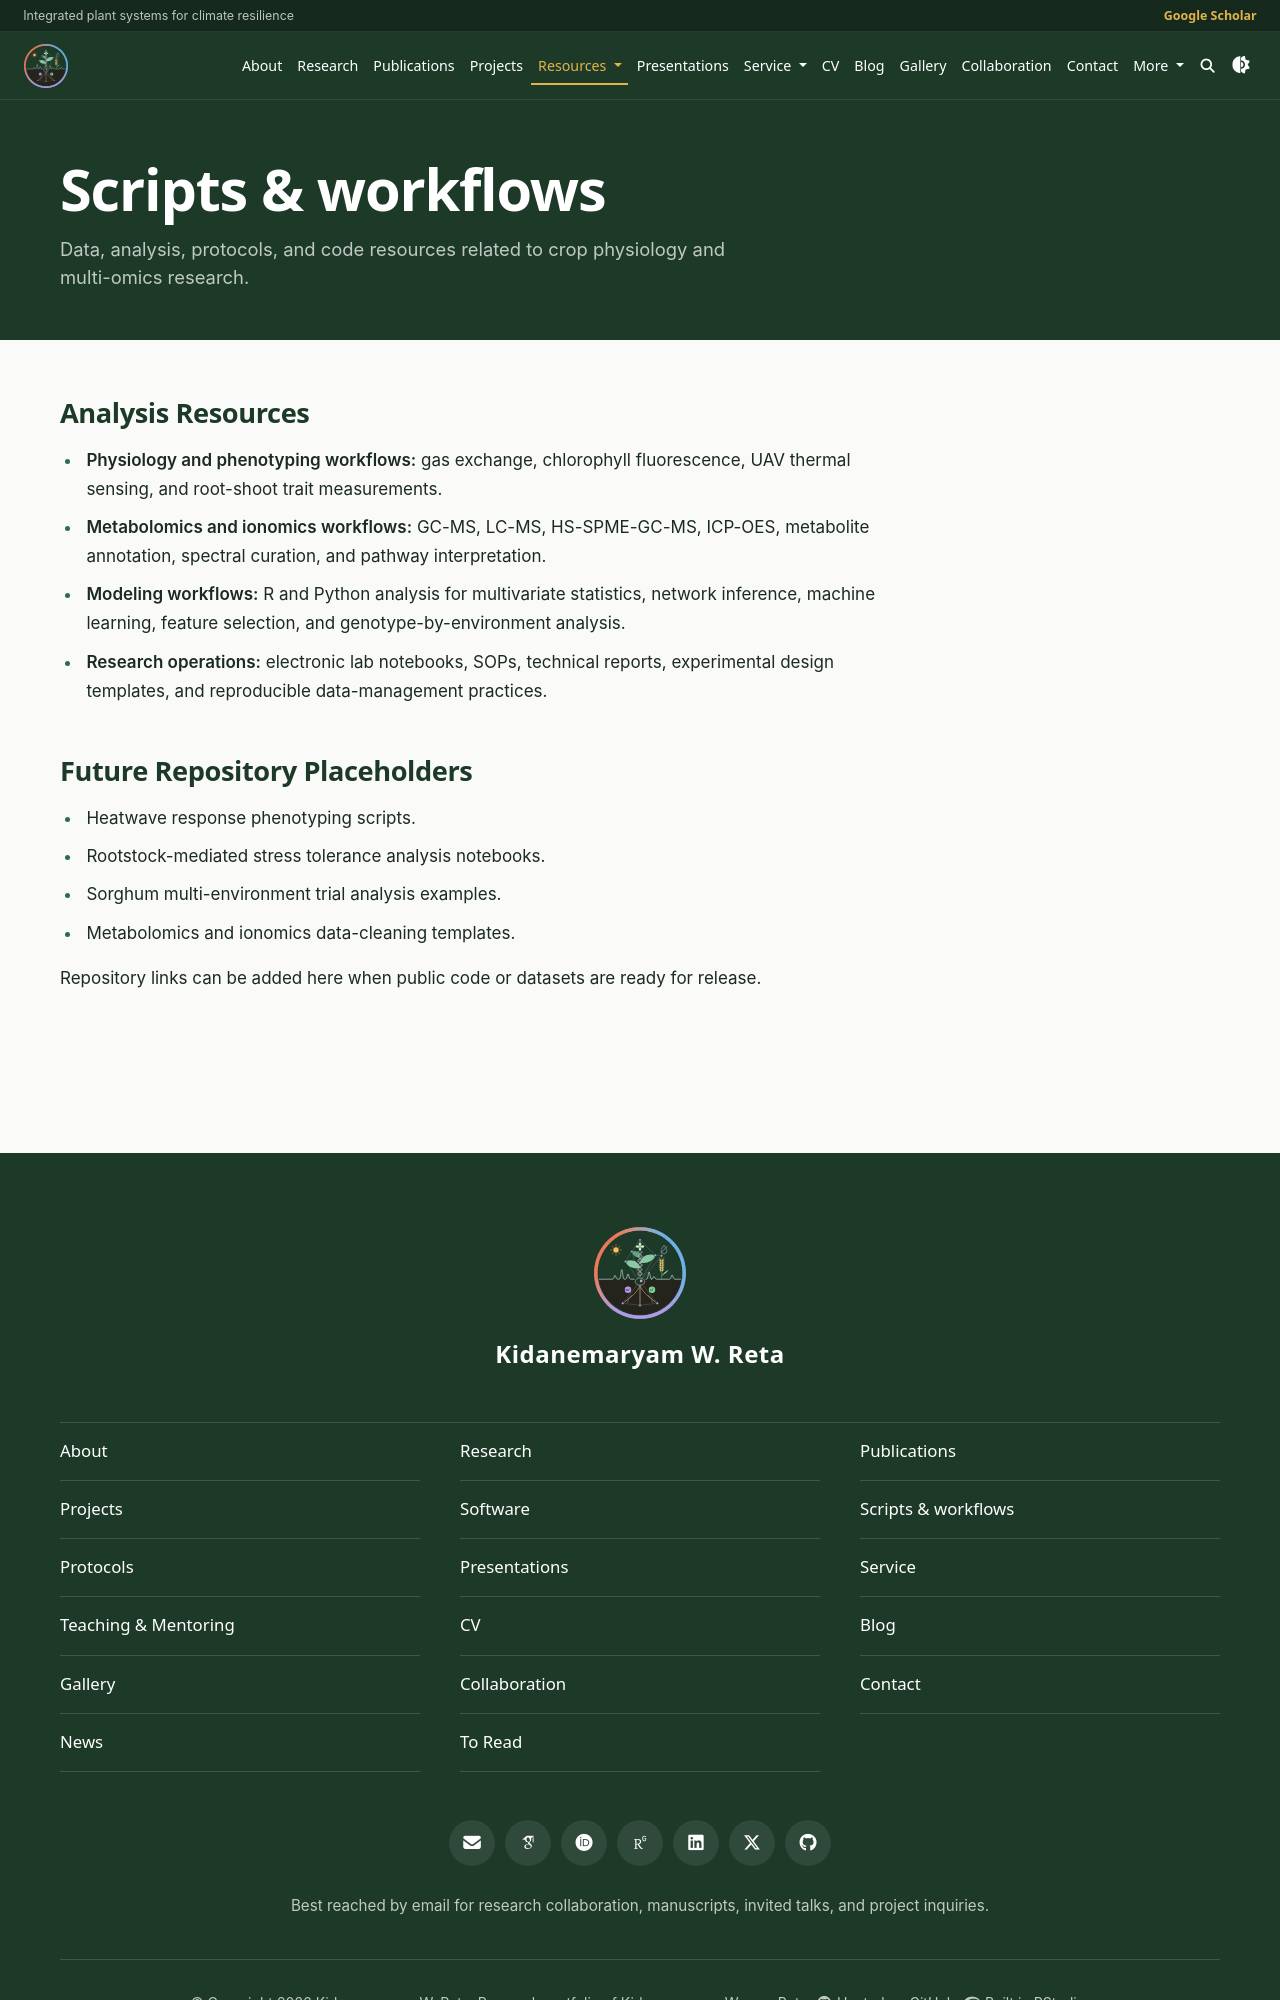

repository: reKidane/kidane · page: repositories/index.html · generator: jekyll

---
layout: page
permalink: /repositories/
title: Scripts & workflows
description: Data, analysis, protocols, and code resources related to crop physiology and multi-omics research.
nav: false
---

## Analysis Resources

- **Physiology and phenotyping workflows:** gas exchange, chlorophyll fluorescence, UAV thermal sensing, and root-shoot trait measurements.
- **Metabolomics and ionomics workflows:** GC-MS, LC-MS, HS-SPME-GC-MS, ICP-OES, metabolite annotation, spectral curation, and pathway interpretation.
- **Modeling workflows:** R and Python analysis for multivariate statistics, network inference, machine learning, feature selection, and genotype-by-environment analysis.
- **Research operations:** electronic lab notebooks, SOPs, technical reports, experimental design templates, and reproducible data-management practices.
